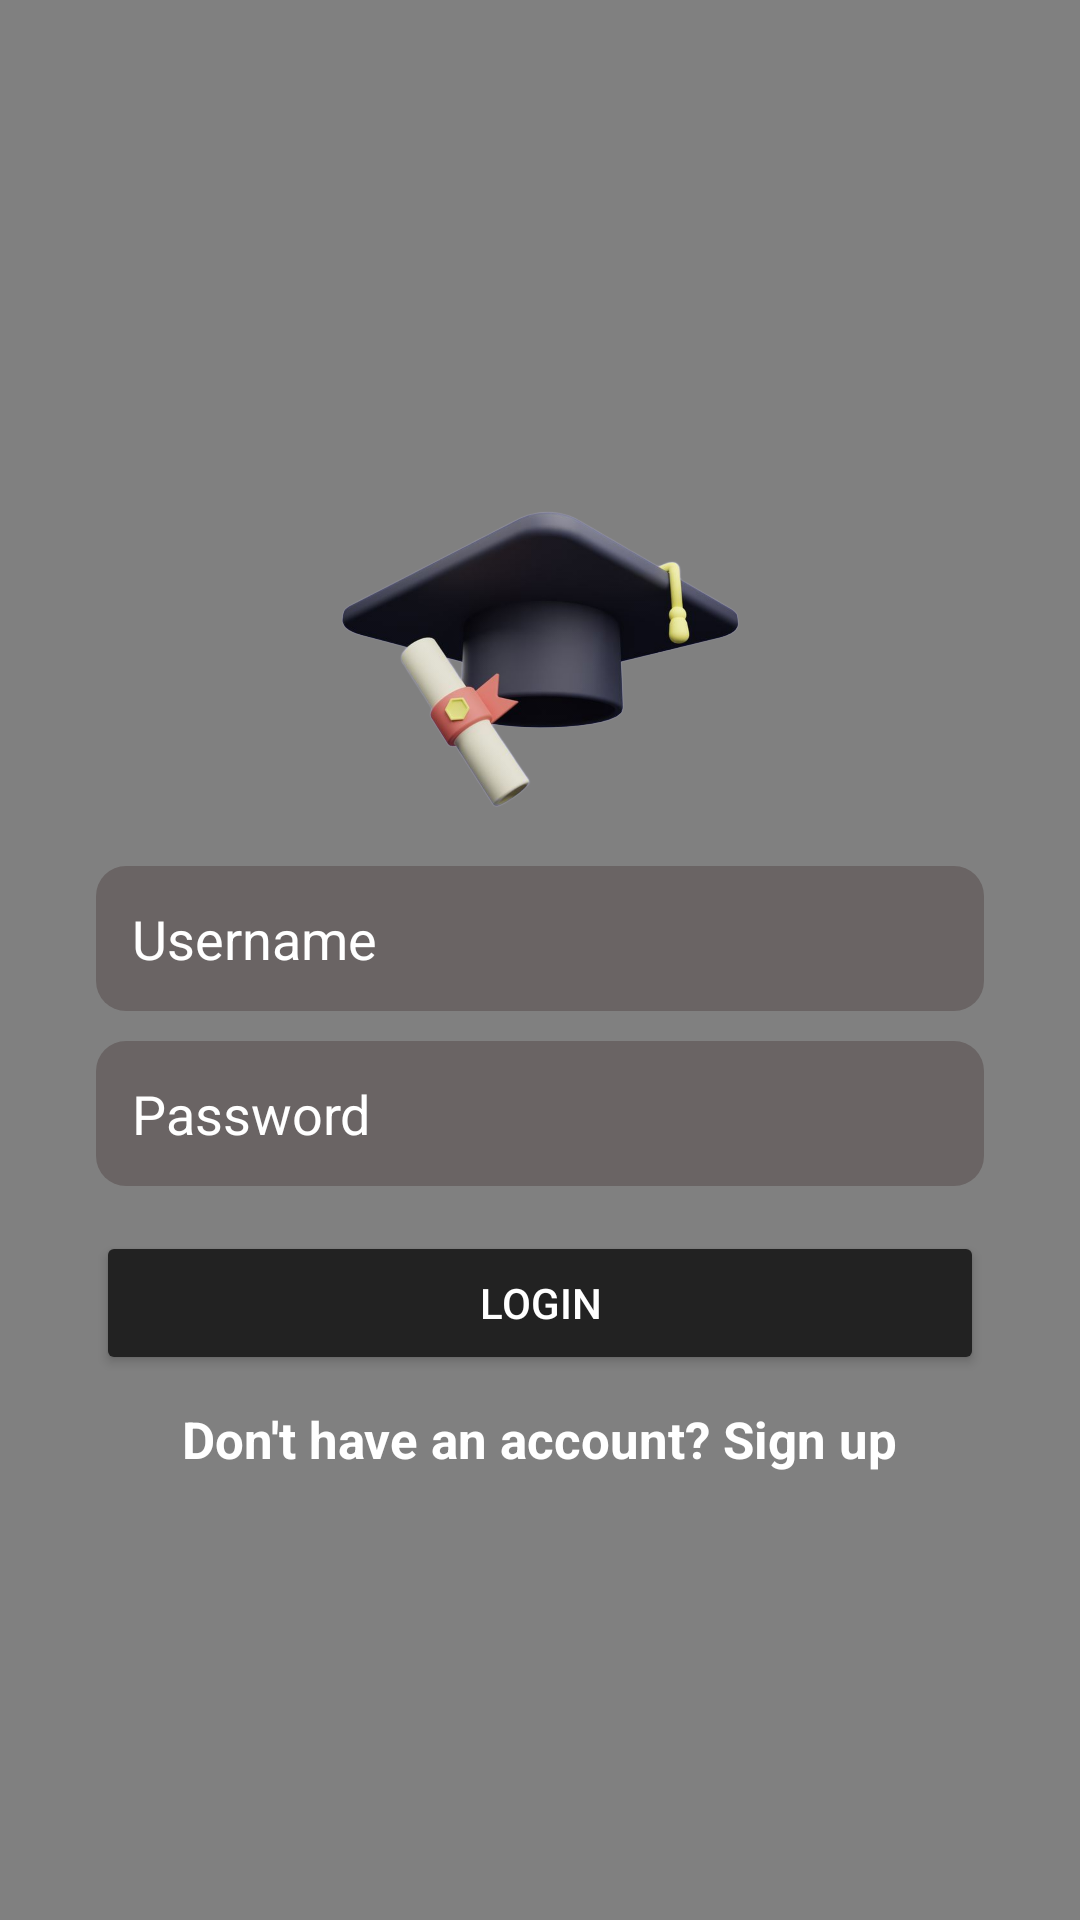

Here is an Android app screen rendered from its layout file. Give the layout XML and the strings, colors and styles it references.
<!-- AndroidManifest.xml: application theme Theme.EasyLoginApp -->
<!-- res/layout/activity_main.xml -->
<?xml version="1.0" encoding="utf-8"?>
<LinearLayout xmlns:android="http://schemas.android.com/apk/res/android"
    xmlns:app="http://schemas.android.com/apk/res-auto"
    xmlns:tools="http://schemas.android.com/tools"
    android:id="@+id/main"
    android:layout_width="match_parent"
    android:layout_height="match_parent"
    tools:context=".MainActivity"
        android:orientation="vertical"
        android:background="@color/gray">


        <ScrollView
            android:layout_width="match_parent"
            android:layout_height="match_parent">

            <LinearLayout
                android:layout_width="match_parent"
                android:layout_height="wrap_content"
                android:orientation="vertical"
                android:layout_margin="32dp"
                android:layout_gravity="center">

                <ImageView
                    android:layout_width="140dp"
                    android:layout_height="140dp"
                    android:src="@drawable/login"
                    android:layout_gravity="center"
                    />

                <EditText
                    android:id="@+id/etusername"
                    android:layout_width="match_parent"
                    android:layout_height="wrap_content"
                    android:hint="Username"
                    android:padding="12dp"
                    android:inputType="textCapCharacters"
                    android:textColor="@color/white"
                    android:textColorHint="@color/white"
                    android:background="@drawable/edit_bg"

                    android:drawablePadding="10dp" />

                <EditText
                    android:id="@+id/etPassword"
                    android:layout_width="match_parent"
                    android:layout_height="wrap_content"
                    android:hint="Password"
                    android:inputType="textPassword"
                    android:padding="12dp"
                    android:textColor="@color/white"
                    android:textColorHint="@color/white"
                    android:maxLength="8"
                    android:background="@drawable/edit_bg"

                    android:drawablePadding="10dp"
                    android:layout_marginTop="10dp"/>
                <ProgressBar
                    android:id="@+id/progressBar"
                    style="?android:attr/progressBarStyleSmall"
                    android:layout_width="40dp"
                    android:layout_height="40dp"
                    android:layout_gravity="center"
                    android:layout_centerInParent="true"
                    android:visibility="gone"
                    android:indeterminateTint="@color/black"
                    android:indeterminateTintMode="src_in" />

                <Button
                    android:id="@+id/btnLogin16"
                    android:layout_width="match_parent"
                    android:layout_height="wrap_content"
                    android:text="Login"
                    android:backgroundTint="@color/dark_gray"
                    android:textColor="@color/white"
                    android:layout_marginTop="15dp" />

                <TextView
                    android:id="@+id/tvSignup"
                    android:layout_width="wrap_content"
                    android:layout_height="wrap_content"
                    android:text="Don't have an account? Sign up"
                    android:textColor="@color/white"
                    android:textSize="17sp"
                    android:textStyle="bold"
                    android:layout_marginTop="10dp"
                    android:layout_gravity="center"/>







            </LinearLayout>

        </ScrollView>

    </LinearLayout>
<!-- resources referenced by this layout -->
<resources>
  <color name="black">#FF000000</color>
  <color name="dark_gray">#222222</color>
  <color name="gray">#808080</color>
  <color name="white">#FFFFFFFF</color>
  <!-- drawable edit_bg (drawable) -->
  <?xml version="1.0" encoding="utf-8"?>
      <shape xmlns:android="http://schemas.android.com/apk/res/android"
          android:shape="rectangle">
          <corners android:radius="10dp"/>
          <solid android:color="#6A6464"/>
  
          <padding android:left="10dp" android:right="10dp"/>
      </shape>
  <!-- drawable login: png bitmap (drawable, 484310 bytes) -->
  <style name="Theme.EasyLoginApp" parent="Base.Theme.EasyLoginApp" />
  <style name="Base.Theme.EasyLoginApp" parent="Theme.Material3.DayNight.NoActionBar">
          
          
      </style>
</resources>
